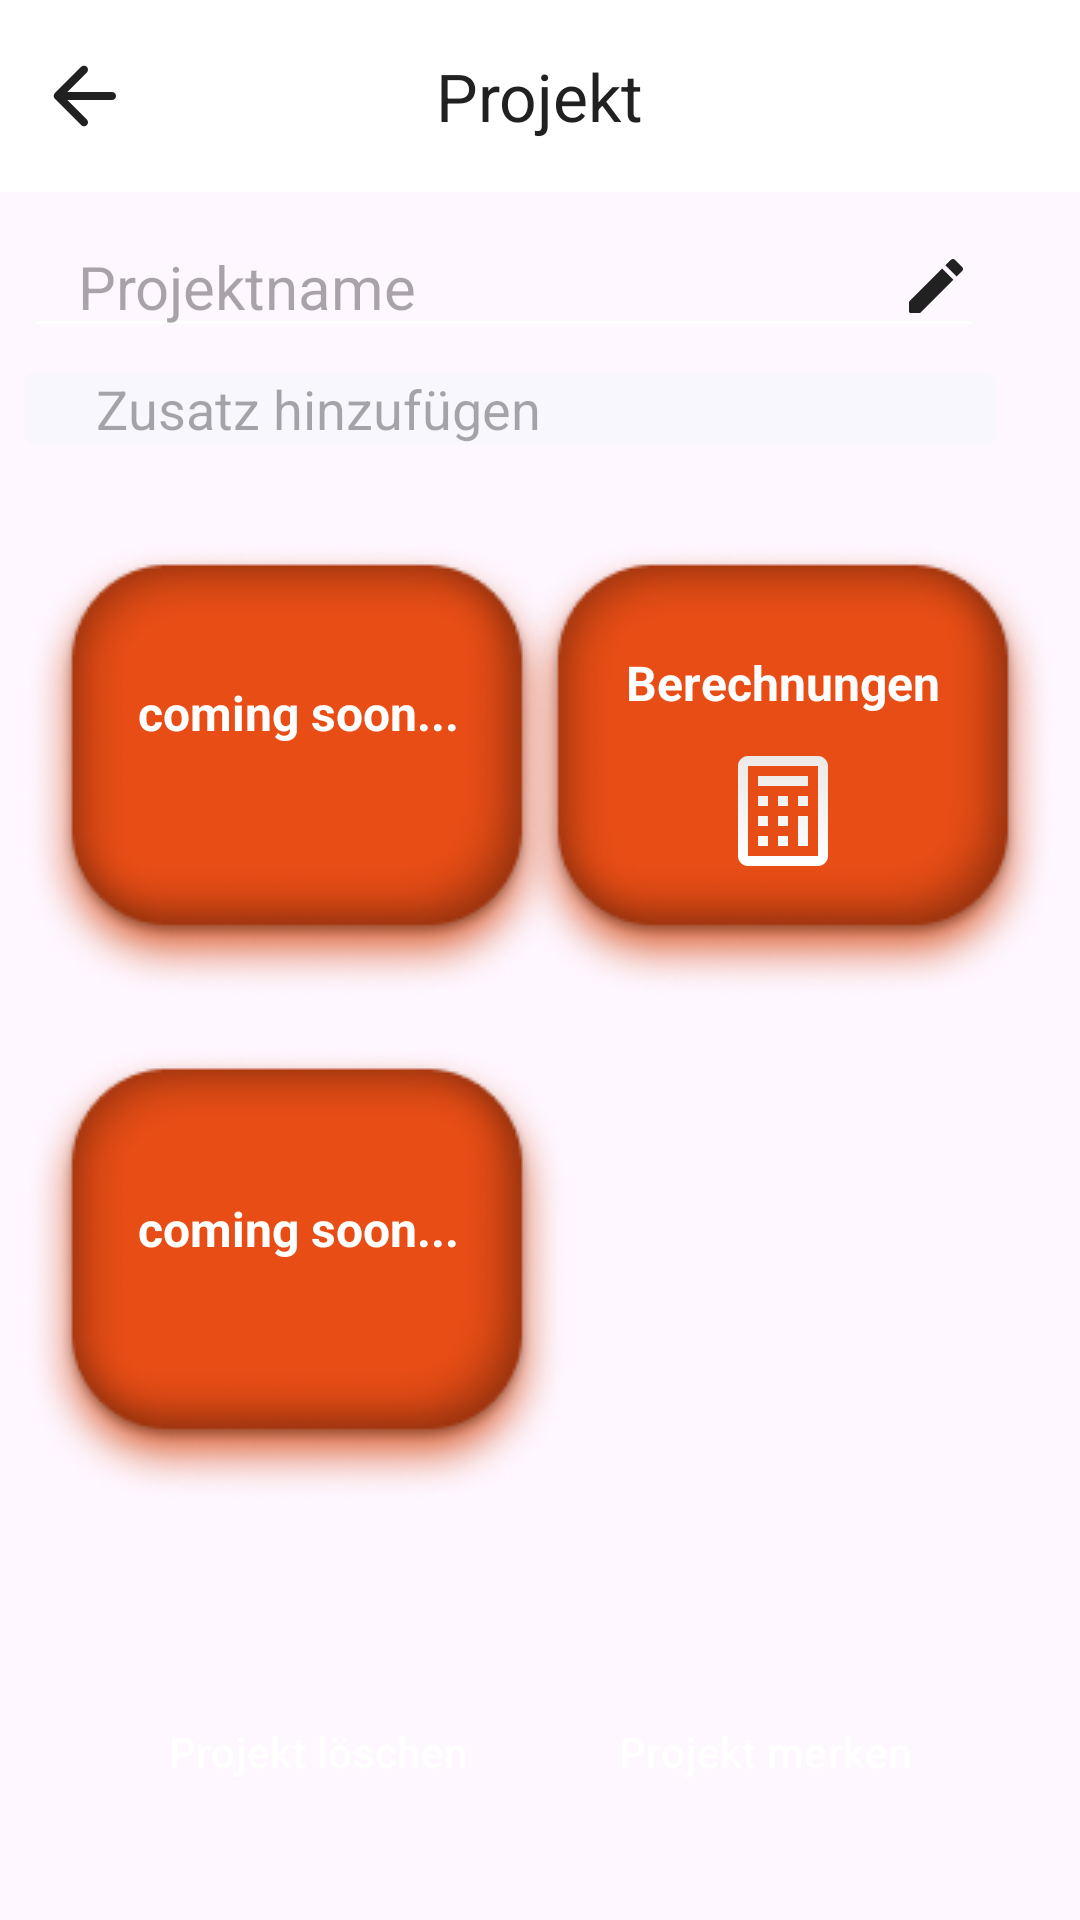

Produce the Android XML layout that renders to this screen, including the resource entries it uses.
<!-- AndroidManifest.xml: application theme Theme.DachdeckerAppALLINONE -->
<!-- res/layout/fragment_project.xml -->
<?xml version="1.0" encoding="utf-8"?>
<layout xmlns:tools="http://schemas.android.com/tools"
    xmlns:app="http://schemas.android.com/apk/res-auto"
    xmlns:android="http://schemas.android.com/apk/res/android">

    <data>

    </data>

    <androidx.constraintlayout.widget.ConstraintLayout
        android:layout_width="match_parent"
        android:layout_height="match_parent">

        <com.google.android.material.appbar.MaterialToolbar
            android:id="@+id/project_toolbar"
            android:layout_width="0dp"
            android:layout_height="wrap_content"
            android:background="?attr/colorTertiary"
            android:minHeight="?attr/actionBarSize"
            android:theme="?attr/actionBarTheme"
            app:layout_constraintEnd_toEndOf="parent"
            app:layout_constraintStart_toStartOf="parent"
            app:layout_constraintTop_toTopOf="parent"
            app:navigationIcon="@drawable/ic_round_arrow_back"
            app:title="Projekt"
            app:titleCentered="true"
            app:titleTextColor="@color/text_black" />

        <EditText
            android:id="@+id/project_name_edittext"
            android:layout_width="0dp"
            android:layout_height="wrap_content"
            android:layout_marginStart="8dp"
            android:layout_marginTop="8dp"
            android:layout_marginEnd="32dp"
            android:backgroundTint="@color/white"
            android:drawableRight="@drawable/ic_round_editpencil"
            android:drawablePadding="10dp"
            android:ems="10"
            android:hint="Projektname"
            android:inputType="textPersonName"
            android:paddingStart="18dp"
            android:textSize="20sp"
            app:layout_constraintEnd_toEndOf="parent"
            app:layout_constraintStart_toStartOf="parent"
            app:layout_constraintTop_toBottomOf="@+id/project_toolbar" />

        <EditText
            android:id="@+id/project_subname_edittext"
            android:layout_width="wrap_content"
            android:layout_height="wrap_content"
            android:layout_marginTop="8dp"
            android:background="@drawable/inputfield_small"
            android:ems="10"
            android:hint="Zusatz hinzufügen"
            android:inputType="textPersonName"
            android:paddingStart="24dp"
            app:layout_constraintStart_toStartOf="@+id/project_name_edittext"
            app:layout_constraintTop_toBottomOf="@+id/project_name_edittext" />

        <ImageButton
            android:id="@+id/button_files"
            android:layout_width="wrap_content"
            android:layout_height="wrap_content"
            android:layout_marginStart="8dp"
            android:layout_marginTop="16dp"
            android:adjustViewBounds="false"
            android:background="#00FFFFFF"
            android:cropToPadding="false"
            app:layout_constraintStart_toStartOf="parent"
            app:layout_constraintTop_toBottomOf="@+id/button_images"
            app:srcCompat="@drawable/button_big_red" />

        <ImageButton
            android:id="@+id/button_images"
            android:layout_width="wrap_content"
            android:layout_height="wrap_content"
            android:layout_marginStart="8dp"
            android:layout_marginTop="32dp"
            android:adjustViewBounds="false"
            android:background="#00FFFFFF"
            android:cropToPadding="false"
            app:layout_constraintStart_toStartOf="parent"
            app:layout_constraintTop_toBottomOf="@+id/project_subname_edittext"
            app:srcCompat="@drawable/button_big_red" />

        <ImageButton
            android:id="@+id/button_calculations"
            android:layout_width="wrap_content"
            android:layout_height="wrap_content"
            android:layout_marginTop="32dp"
            android:layout_marginEnd="8dp"
            android:adjustViewBounds="false"
            android:background="#00FFFFFF"
            android:cropToPadding="false"
            app:layout_constraintEnd_toEndOf="parent"
            app:layout_constraintTop_toBottomOf="@+id/project_subname_edittext"
            app:srcCompat="@drawable/button_big_red" />

        <TextView
            android:id="@+id/text_calculations"
            android:layout_width="wrap_content"
            android:layout_height="wrap_content"
            android:text="@string/calculations_title"
            android:textColor="@color/white"
            android:textSize="16sp"
            android:textStyle="bold"
            app:layout_constraintBottom_toTopOf="@+id/icon_calculations"
            app:layout_constraintEnd_toEndOf="@+id/button_calculations"
            app:layout_constraintStart_toStartOf="@+id/button_calculations" />

        <TextView
            android:id="@+id/text_comingsoon"
            android:layout_width="wrap_content"
            android:layout_height="wrap_content"
            android:layout_marginBottom="84dp"
            android:text="coming soon..."
            android:textColor="@color/white"
            android:textSize="16sp"
            android:textStyle="bold"
            app:layout_constraintBottom_toBottomOf="@+id/button_images"
            app:layout_constraintEnd_toEndOf="@+id/button_images"
            app:layout_constraintHorizontal_bias="0.506"
            app:layout_constraintStart_toStartOf="@+id/button_images" />

        <TextView
            android:id="@+id/text_comingsoonTwo"
            android:layout_width="wrap_content"
            android:layout_height="wrap_content"
            android:layout_marginBottom="80dp"
            android:text="coming soon..."
            android:textColor="@color/white"
            android:textSize="16sp"
            android:textStyle="bold"
            app:layout_constraintBottom_toBottomOf="@+id/button_files"
            app:layout_constraintEnd_toEndOf="@+id/button_images"
            app:layout_constraintHorizontal_bias="0.506"
            app:layout_constraintStart_toStartOf="@+id/button_images" />

        <ImageView
            android:id="@+id/icon_calculations"
            android:layout_width="wrap_content"
            android:layout_height="wrap_content"
            android:layout_marginBottom="30dp"
            app:layout_constraintBottom_toBottomOf="@+id/button_calculations"
            app:layout_constraintEnd_toEndOf="@+id/button_calculations"
            app:layout_constraintStart_toStartOf="@+id/button_calculations"
            app:srcCompat="@drawable/calculations_icon" />

        <Button
            android:id="@+id/button_set_pinned"
            style="@style/Widget.Material3.Button"
            android:layout_width="wrap_content"
            android:layout_height="wrap_content"
            android:layout_marginEnd="32dp"
            android:layout_marginBottom="32dp"
            android:backgroundTint="@color/button_red"
            android:text="Projekt merken"
            android:textColor="@color/white"
            app:layout_constraintBottom_toBottomOf="parent"
            app:layout_constraintEnd_toEndOf="parent" />

        <Button
            android:id="@+id/button_delete"
            style="@style/Widget.Material3.Button"
            android:layout_width="wrap_content"
            android:layout_height="wrap_content"
            android:layout_marginStart="32dp"
            android:layout_marginBottom="32dp"
            android:backgroundTint="@color/button_red"
            android:text="Projekt löschen"
            android:textColor="@color/white"
            app:layout_constraintBottom_toBottomOf="parent"
            app:layout_constraintStart_toStartOf="parent" />

    </androidx.constraintlayout.widget.ConstraintLayout>
</layout>
<!-- resources referenced by this layout -->
<resources>
  <color name="button_red">#E84D15</color>
  <color name="text_black">#212121</color>
  <color name="white">#FFFFFFFF</color>
  <!-- drawable button_big_red: png bitmap (drawable, 24037 bytes) -->
  <!-- drawable calculations_icon: vector/xml drawable (drawable, 5740 chars, omitted) -->
  <!-- drawable ic_round_arrow_back (drawable) -->
  <vector android:autoMirrored="true" android:height="32dp"
      android:tint="#212121" android:viewportHeight="24"
      android:viewportWidth="24" android:width="32dp" xmlns:android="http://schemas.android.com/apk/res/android">
      <path android:fillColor="@android:color/white" android:pathData="M19,11H7.83l4.88,-4.88c0.39,-0.39 0.39,-1.03 0,-1.42 -0.39,-0.39 -1.02,-0.39 -1.41,0l-6.59,6.59c-0.39,0.39 -0.39,1.02 0,1.41l6.59,6.59c0.39,0.39 1.02,0.39 1.41,0 0.39,-0.39 0.39,-1.02 0,-1.41L7.83,13H19c0.55,0 1,-0.45 1,-1s-0.45,-1 -1,-1z"/>
  </vector>
  <!-- drawable ic_round_editpencil (drawable) -->
  <vector android:height="24dp" android:tint="#212121"
      android:viewportHeight="24" android:viewportWidth="24"
      android:width="24dp" xmlns:android="http://schemas.android.com/apk/res/android">
      <path android:fillColor="@android:color/white" android:pathData="M3,17.46v3.04c0,0.28 0.22,0.5 0.5,0.5h3.04c0.13,0 0.26,-0.05 0.35,-0.15L17.81,9.94l-3.75,-3.75L3.15,17.1c-0.1,0.1 -0.15,0.22 -0.15,0.36zM20.71,7.04c0.39,-0.39 0.39,-1.02 0,-1.41l-2.34,-2.34c-0.39,-0.39 -1.02,-0.39 -1.41,0l-1.83,1.83 3.75,3.75 1.83,-1.83z"/>
  </vector>
  <!-- drawable inputfield_small (drawable) -->
  <vector xmlns:android="http://schemas.android.com/apk/res/android"
      android:width="324dp"
      android:height="24dp"
      android:viewportWidth="324"
      android:viewportHeight="24">
    <path
        android:pathData="M4,0L320,0A4,4 0,0 1,324 4L324,20A4,4 0,0 1,320 24L4,24A4,4 0,0 1,0 20L0,4A4,4 0,0 1,4 0z"
        android:fillColor="#F7F7FD"/>
  </vector>
  <string name="calculations_title">Berechnungen</string>
  <style name="Theme.DachdeckerAppALLINONE" parent="Theme.Material3.DayNight.NoActionBar">
          
          <item name="colorPrimary">@color/button_red</item>
          <item name="colorPrimaryVariant">@color/purple_700</item>
          <item name="colorOnPrimary">@color/text_black</item>
          
          <item name="colorSecondary">@color/main_blue</item>
          <item name="colorSecondaryVariant">@color/teal_700</item>
          <item name="colorOnSecondary">@color/white</item>
          
          <item name="android:statusBarColor">?attr/colorTertiary</item>
          <item name="android:windowLightStatusBar">true</item>
          
          <item name="colorTertiary">@color/white</item>
      </style>
  <color name="purple_700">#FF3700B3</color>
  <color name="main_blue">#009FED</color>
  <color name="teal_700">#FF018786</color>
</resources>
